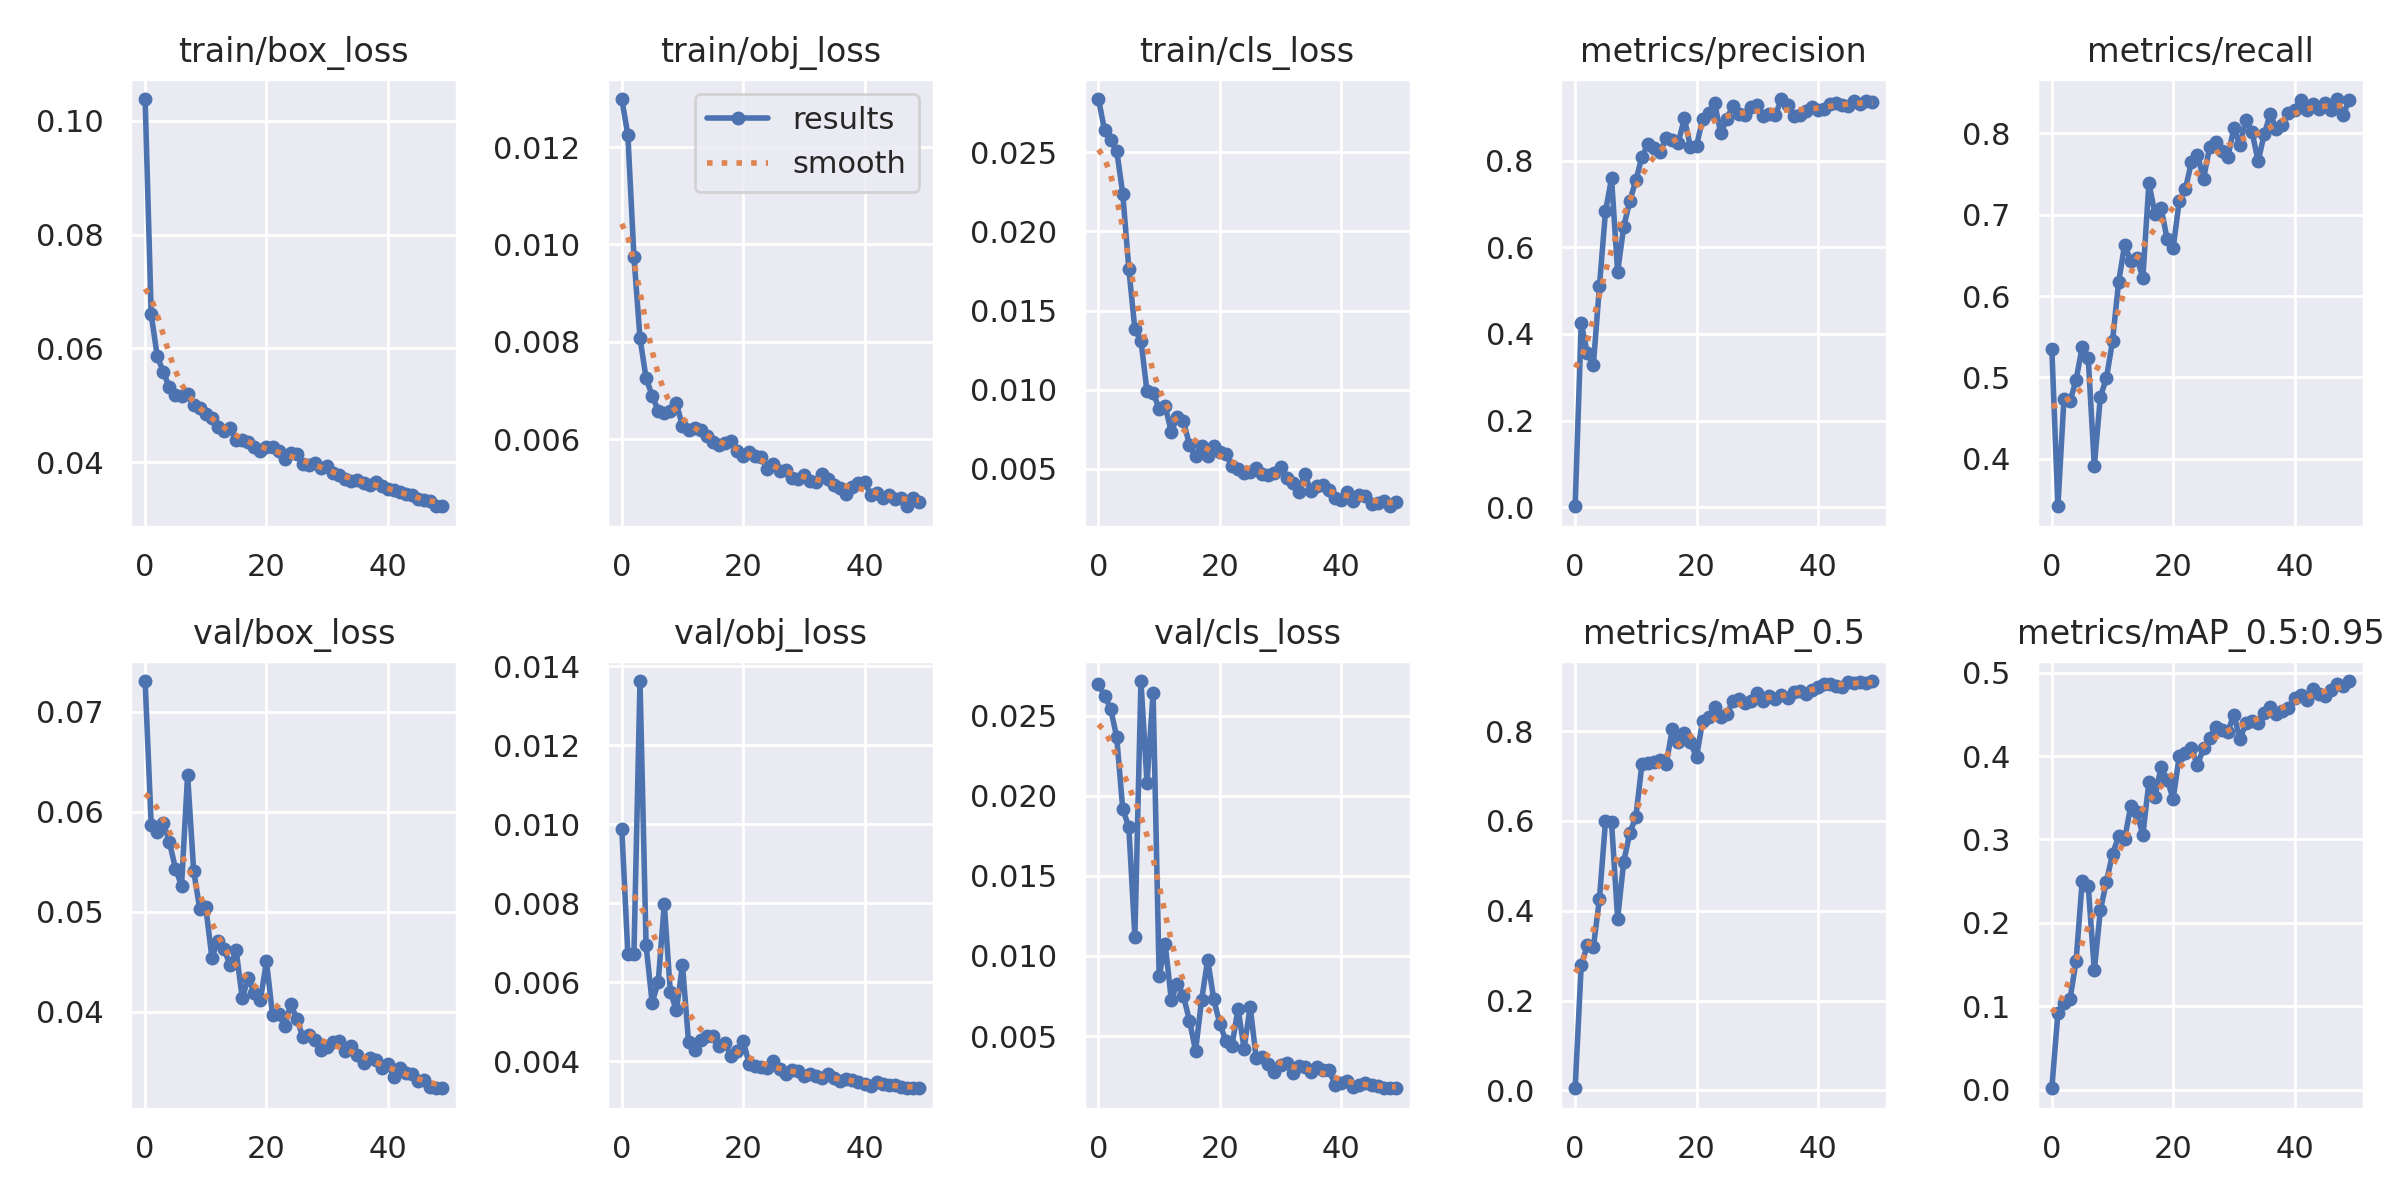

The data file committed next to this chart (first rows):
epoch, train/box_loss, train/obj_loss, train/cls_loss, metrics/precision, metrics/recall, metrics/mAP_0.5, metrics/mAP_0.5:0.95, val/box_loss, val/obj_loss, val/cls_loss, x/lr0, x/lr1, x/lr2
0, 0.1038, 0.01299, 0.02836, 0.002473, 0.5354, 0.004652, 0.001574, 0.07308, 0.009869, 0.02696, 0.07073, 0.003252, 0.003252
1, 0.06599, 0.01225, 0.0264, 0.425, 0.342, 0.2788, 0.09163, 0.0587, 0.006716, 0.02625, 0.0406, 0.006455, 0.006455
2, 0.05861, 0.00975, 0.02575, 0.3557, 0.4737, 0.3228, 0.1041, 0.05797, 0.006724, 0.02543, 0.01034, 0.009526, 0.009526
3, 0.05586, 0.008075, 0.0251, 0.3283, 0.4708, 0.3181, 0.1085, 0.05893, 0.01362, 0.02367, 0.009406, 0.009406, 0.009406
4, 0.05313, 0.007256, 0.02239, 0.5098, 0.4972, 0.4264, 0.1543, 0.05698, 0.006934, 0.01917, 0.009406, 0.009406, 0.009406
5, 0.05183, 0.006898, 0.01765, 0.6834, 0.5375, 0.5988, 0.2497, 0.05433, 0.00549, 0.01805, 0.009208, 0.009208, 0.009208
6, 0.05171, 0.00659, 0.0138, 0.7592, 0.5241, 0.5969, 0.2441, 0.05262, 0.006005, 0.0112, 0.00901, 0.00901, 0.00901
7, 0.05202, 0.006547, 0.0131, 0.5434, 0.3914, 0.3825, 0.143, 0.0637, 0.00798, 0.02717, 0.008812, 0.008812, 0.008812
8, 0.05009, 0.006591, 0.009887, 0.6472, 0.4761, 0.5082, 0.2149, 0.0541, 0.005754, 0.02078, 0.008614, 0.008614, 0.008614
9, 0.04955, 0.006738, 0.009808, 0.7069, 0.4995, 0.573, 0.2495, 0.05028, 0.005292, 0.02644, 0.008416, 0.008416, 0.008416
10, 0.04846, 0.006268, 0.008799, 0.7545, 0.5444, 0.6082, 0.2824, 0.05046, 0.006445, 0.008727, 0.008218, 0.008218, 0.008218
11, 0.0477, 0.006184, 0.00894, 0.8084, 0.6166, 0.7262, 0.3036, 0.04543, 0.004487, 0.01073, 0.00802, 0.00802, 0.00802
12, 0.04627, 0.006226, 0.007346, 0.8381, 0.6629, 0.729, 0.3007, 0.04706, 0.0043, 0.007276, 0.007822, 0.007822, 0.007822
13, 0.0454, 0.006187, 0.008266, 0.8297, 0.6433, 0.7318, 0.3396, 0.04631, 0.004547, 0.008279, 0.007624, 0.007624, 0.007624
14, 0.04606, 0.006067, 0.008026, 0.8193, 0.6471, 0.7345, 0.3327, 0.04467, 0.004642, 0.007516, 0.007426, 0.007426, 0.007426
15, 0.0439, 0.005945, 0.006505, 0.8528, 0.6222, 0.7258, 0.3054, 0.04615, 0.00465, 0.005949, 0.007228, 0.007228, 0.007228
16, 0.04383, 0.005882, 0.005795, 0.8477, 0.7386, 0.8036, 0.369, 0.04137, 0.004387, 0.004094, 0.00703, 0.00703, 0.00703
17, 0.04351, 0.005919, 0.006415, 0.8419, 0.7012, 0.7753, 0.3513, 0.0434, 0.004472, 0.007266, 0.006832, 0.006832, 0.006832
18, 0.04266, 0.005969, 0.005825, 0.8974, 0.7085, 0.7968, 0.3867, 0.04187, 0.004127, 0.009767, 0.006634, 0.006634, 0.006634
19, 0.04197, 0.00575, 0.006442, 0.8319, 0.67, 0.7748, 0.3716, 0.04121, 0.004271, 0.007292, 0.006436, 0.006436, 0.006436
20, 0.04259, 0.005657, 0.00604, 0.8338, 0.6592, 0.7416, 0.3487, 0.04506, 0.004521, 0.00577, 0.006238, 0.006238, 0.006238
21, 0.04261, 0.005744, 0.005947, 0.8962, 0.7167, 0.822, 0.4001, 0.03968, 0.003931, 0.004698, 0.00604, 0.00604, 0.00604
22, 0.04192, 0.005659, 0.005168, 0.9111, 0.7309, 0.8307, 0.4031, 0.03976, 0.003872, 0.004388, 0.005842, 0.005842, 0.005842
23, 0.04065, 0.005639, 0.004994, 0.9324, 0.7641, 0.853, 0.4091, 0.0386, 0.003856, 0.006705, 0.005644, 0.005644, 0.005644
24, 0.04157, 0.005394, 0.004711, 0.8632, 0.7734, 0.831, 0.3895, 0.04075, 0.003832, 0.004222, 0.005446, 0.005446, 0.005446
25, 0.04148, 0.005502, 0.004806, 0.8969, 0.7438, 0.8376, 0.4091, 0.03933, 0.003999, 0.006842, 0.005248, 0.005248, 0.005248
26, 0.03961, 0.00534, 0.005056, 0.9262, 0.7824, 0.8676, 0.4214, 0.03747, 0.003796, 0.003599, 0.00505, 0.00505, 0.00505
27, 0.03959, 0.005366, 0.004707, 0.9073, 0.7892, 0.8709, 0.435, 0.03768, 0.003686, 0.003665, 0.004852, 0.004852, 0.004852
28, 0.03993, 0.005213, 0.004643, 0.9065, 0.7786, 0.8629, 0.4314, 0.03717, 0.003785, 0.003254, 0.004654, 0.004654, 0.004654
29, 0.03901, 0.005179, 0.004715, 0.9234, 0.7701, 0.8668, 0.4289, 0.03616, 0.003765, 0.002781, 0.004456, 0.004456, 0.004456
30, 0.03927, 0.005276, 0.005116, 0.9293, 0.806, 0.8846, 0.4497, 0.03653, 0.003624, 0.003197, 0.004258, 0.004258, 0.004258
31, 0.03803, 0.005153, 0.004396, 0.9021, 0.7856, 0.8679, 0.4203, 0.03701, 0.003678, 0.003329, 0.00406, 0.00406, 0.00406
32, 0.03775, 0.005122, 0.004089, 0.9072, 0.8166, 0.8773, 0.4394, 0.03704, 0.003622, 0.002667, 0.003862, 0.003862, 0.003862
33, 0.03701, 0.005291, 0.003522, 0.9051, 0.8014, 0.8713, 0.4415, 0.0361, 0.003589, 0.003115, 0.003664, 0.003664, 0.003664
34, 0.03677, 0.005185, 0.004663, 0.9423, 0.7655, 0.8809, 0.4393, 0.03656, 0.003675, 0.003063, 0.003466, 0.003466, 0.003466
35, 0.03686, 0.005057, 0.003617, 0.9292, 0.7985, 0.8745, 0.4516, 0.03573, 0.003582, 0.002782, 0.003268, 0.003268, 0.003268
36, 0.03637, 0.005009, 0.003887, 0.9031, 0.8235, 0.8864, 0.4583, 0.03489, 0.003513, 0.003083, 0.00307, 0.00307, 0.00307
37, 0.03606, 0.00488, 0.004008, 0.9065, 0.8045, 0.8889, 0.4503, 0.03534, 0.003546, 0.0029, 0.002872, 0.002872, 0.002872
38, 0.03655, 0.005016, 0.003675, 0.9156, 0.8094, 0.882, 0.4544, 0.03522, 0.003528, 0.00289, 0.002674, 0.002674, 0.002674
39, 0.03587, 0.005101, 0.003144, 0.9237, 0.8247, 0.8904, 0.4573, 0.03444, 0.003489, 0.001938, 0.002476, 0.002476, 0.002476
40, 0.03524, 0.005129, 0.003054, 0.9163, 0.828, 0.8983, 0.469, 0.03478, 0.003432, 0.00206, 0.002278, 0.002278, 0.002278
41, 0.03516, 0.004862, 0.00357, 0.9191, 0.8408, 0.906, 0.4731, 0.03344, 0.003378, 0.002188, 0.00208, 0.00208, 0.00208
42, 0.03477, 0.004902, 0.002984, 0.9316, 0.8284, 0.9052, 0.4671, 0.03438, 0.003478, 0.001841, 0.001882, 0.001882, 0.001882
43, 0.03433, 0.004802, 0.003382, 0.933, 0.8361, 0.9012, 0.48, 0.03387, 0.003436, 0.001965, 0.001684, 0.001684, 0.001684
44, 0.03424, 0.004851, 0.003273, 0.9288, 0.8297, 0.8976, 0.4748, 0.03381, 0.003394, 0.002098, 0.001486, 0.001486, 0.001486
45, 0.03355, 0.004783, 0.002754, 0.9254, 0.837, 0.9102, 0.4723, 0.03306, 0.003411, 0.001937, 0.001288, 0.001288, 0.001288
46, 0.03332, 0.004803, 0.002832, 0.9383, 0.8286, 0.9075, 0.4797, 0.03319, 0.003345, 0.001867, 0.00109, 0.00109, 0.00109
47, 0.03325, 0.004625, 0.002966, 0.9301, 0.8418, 0.9103, 0.4868, 0.0325, 0.003321, 0.001781, 0.000892, 0.000892, 0.000892
48, 0.03235, 0.004798, 0.00264, 0.9387, 0.822, 0.906, 0.4838, 0.03238, 0.003337, 0.001787, 0.000694, 0.000694, 0.000694
49, 0.03227, 0.004716, 0.002881, 0.9353, 0.8407, 0.9115, 0.4899, 0.03236, 0.003327, 0.001741, 0.000496, 0.000496, 0.000496
